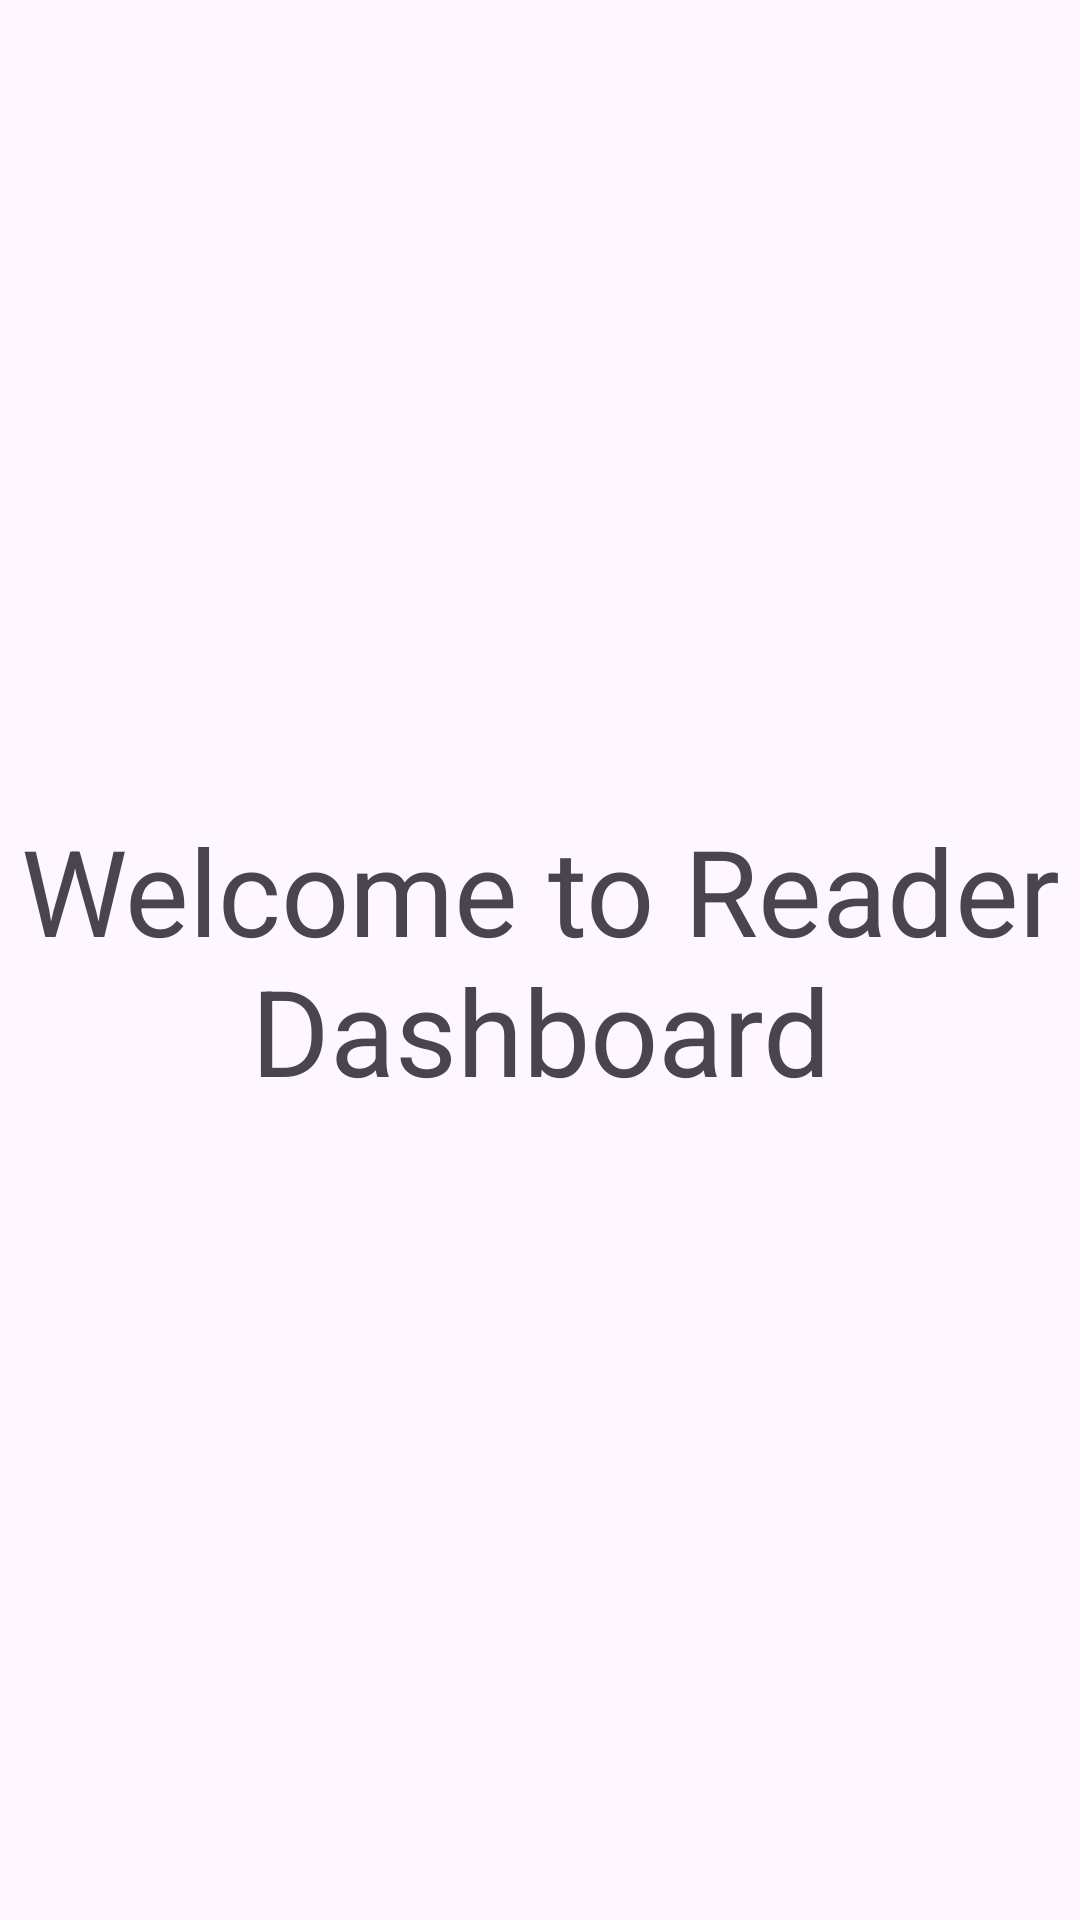

Write the Android layout XML for this screen, with the resource values it uses.
<!-- AndroidManifest.xml: application theme Theme.PracticeFinalProject -->
<!-- res/layout/activity_reader_dashboard.xml -->
<?xml version="1.0" encoding="utf-8"?>
<LinearLayout
    xmlns:android="http://schemas.android.com/apk/res/android"
    android:layout_height="match_parent"
    android:layout_width="match_parent"
    android:gravity="center">

    <TextView
        android:layout_width="match_parent"
        android:layout_height="wrap_content"
        android:text="Welcome to Reader Dashboard"
        android:gravity="center"
        android:textSize="40dp"
        />
</LinearLayout>
<!-- resources referenced by this layout -->
<resources>
  <style name="Theme.PracticeFinalProject" parent="Base.Theme.PracticeFinalProject" />
  <style name="Base.Theme.PracticeFinalProject" parent="Theme.Material3.DayNight.NoActionBar">
          
          
      </style>
</resources>
